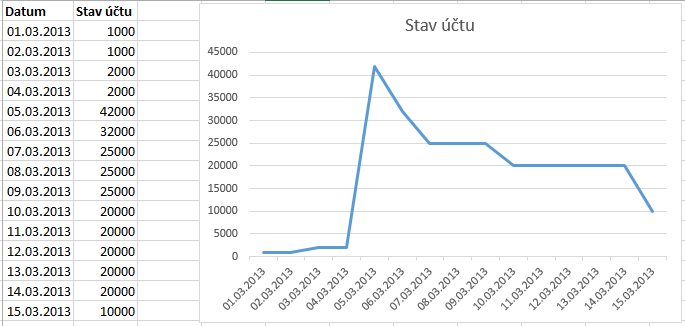

The data file committed next to this chart (first rows):
Datum; Stav uctu; 
01.03.2013; 1000; 
02.03.2013; 1000; 
03.03.2013; 2000; 
04.03.2013; 2000; 
05.03.2013; 42000; 
06.03.2013; 32000; 
07.03.2013; 25000; 
08.03.2013; 25000; 
09.03.2013; 25000; 
10.03.2013; 20000; 
11.03.2013; 20000; 
12.03.2013; 20000; 
13.03.2013; 20000; 
14.03.2013; 20000; 
15.03.2013; 10000; 
